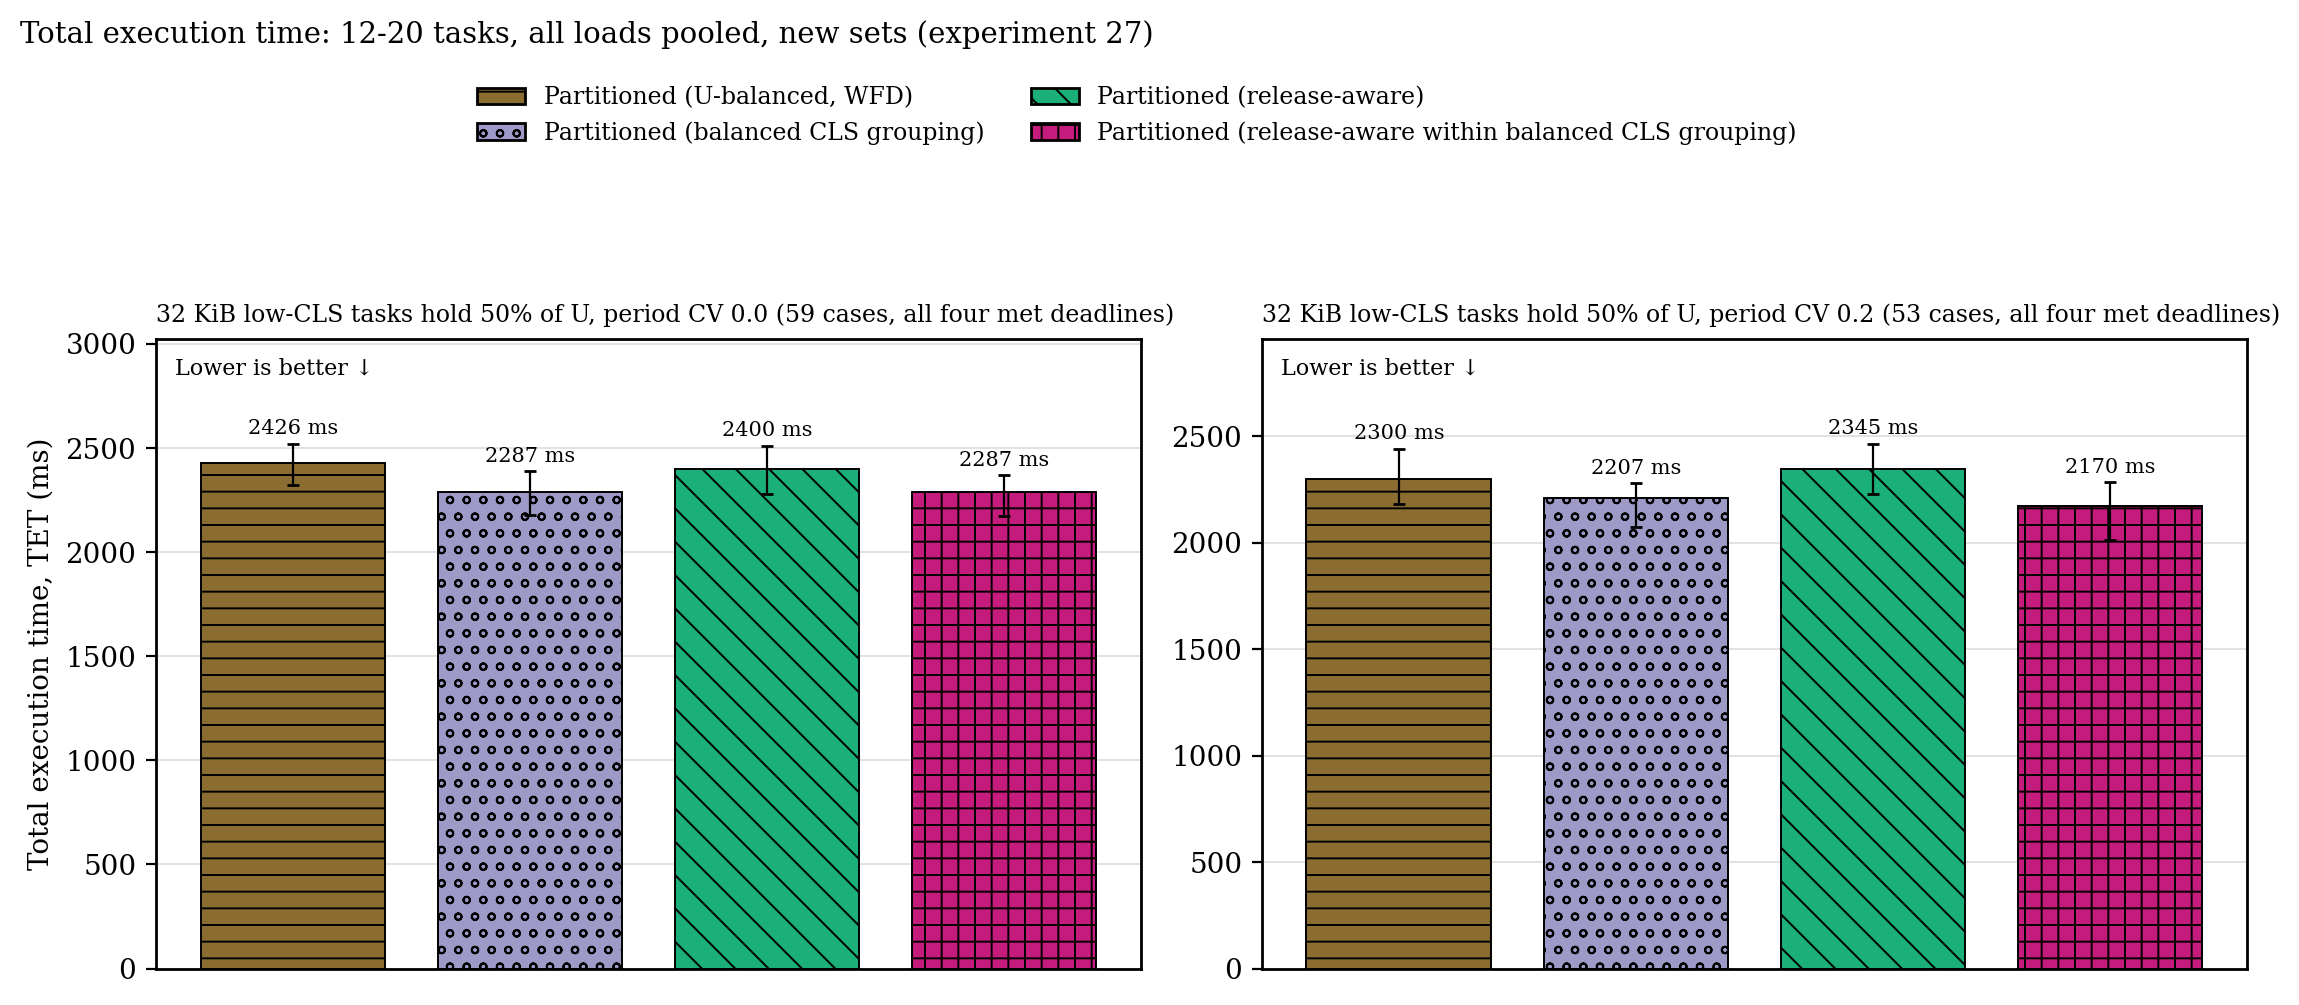

The data file committed next to this chart (first rows):
cell, placement, cases, median, q1, q3
cv00-low50, wfd, 59, 2426, 2323, 2520
cv00-low50, cgb, 59, 2287, 2180, 2388
cv00-low50, ra, 59, 2400, 2279, 2511
cv00-low50, ra-cgb, 59, 2287, 2176, 2370
cv20-low50, wfd, 53, 2300, 2181, 2440
cv20-low50, cgb, 53, 2207, 2073, 2279
cv20-low50, ra, 53, 2345, 2226, 2463
cv20-low50, ra-cgb, 53, 2170, 2012, 2282
